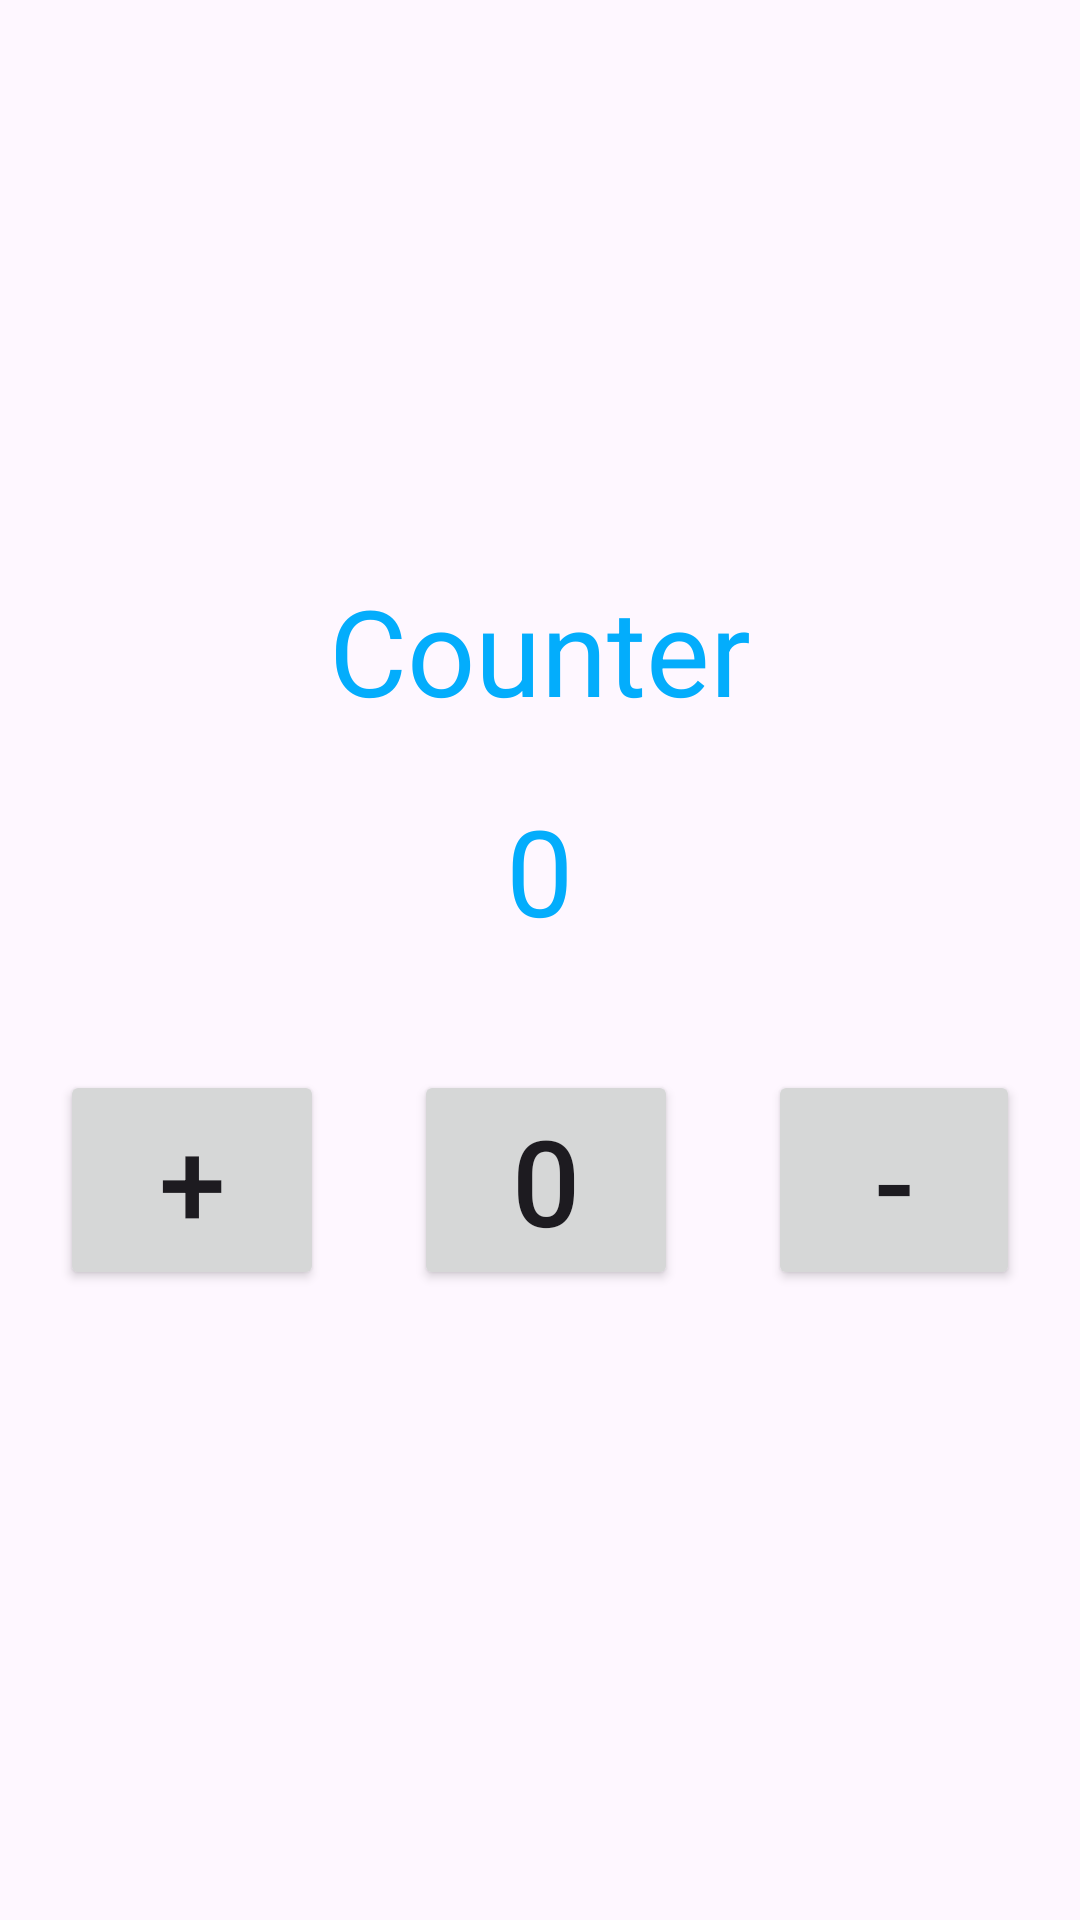

Layout XML and referenced resources for this Android screen:
<!-- AndroidManifest.xml: application theme Theme.LnTFinalProject_Reynard -->
<!-- res/layout/activity_counter_fragment.xml -->
<?xml version="1.0" encoding="utf-8"?>
<LinearLayout xmlns:android="http://schemas.android.com/apk/res/android"
    xmlns:app="http://schemas.android.com/apk/res-auto"
    xmlns:tools="http://schemas.android.com/tools"
    android:id="@+id/main"
    android:layout_width="match_parent"
    android:layout_height="match_parent"
    android:orientation="vertical"
    android:gravity="center"
    tools:context=".CounterFragment">

    <TextView
        android:layout_width="wrap_content"
        android:layout_height="wrap_content"
        android:text="Counter"
        android:textSize="40dp"
        android:textColor="@color/blue"
        android:layout_margin="10dp"/>

    <TextView
        android:id="@+id/show"
        android:layout_width="wrap_content"
        android:layout_height="wrap_content"
        android:text="0"
        android:textSize="40dp"
        android:textColor="@color/blue"
        android:layout_margin="10dp" />
    <LinearLayout
        android:layout_width="wrap_content"
        android:layout_height="wrap_content"
        android:orientation="horizontal"
        android:gravity="center"
        android:layout_margin="10dp">
        <Button
            android:id="@+id/addition"
            android:layout_width="wrap_content"
            android:layout_height="wrap_content"
            android:text="+"
            android:textSize="40dp"
            android:layout_margin="10dp"/>

        <Button
            android:id="@+id/reset"
            android:layout_width="wrap_content"
            android:layout_height="wrap_content"
            android:text="0"
            android:textSize="40dp"
            android:layout_margin="20dp"/>

        <Button
            android:id="@+id/subtract"
            android:layout_width="wrap_content"
            android:layout_height="wrap_content"
            android:text="-"
            android:textSize="40dp"
            android:layout_margin="10dp"/>

    </LinearLayout>
</LinearLayout>
<!-- resources referenced by this layout -->
<resources>
  <color name="blue">#03ADFC</color>
  <style name="Theme.LnTFinalProject_Reynard" parent="Base.Theme.LnTFinalProject_Reynard" />
  <style name="Base.Theme.LnTFinalProject_Reynard" parent="Theme.Material3.DayNight.NoActionBar">
          
          
      </style>
</resources>
